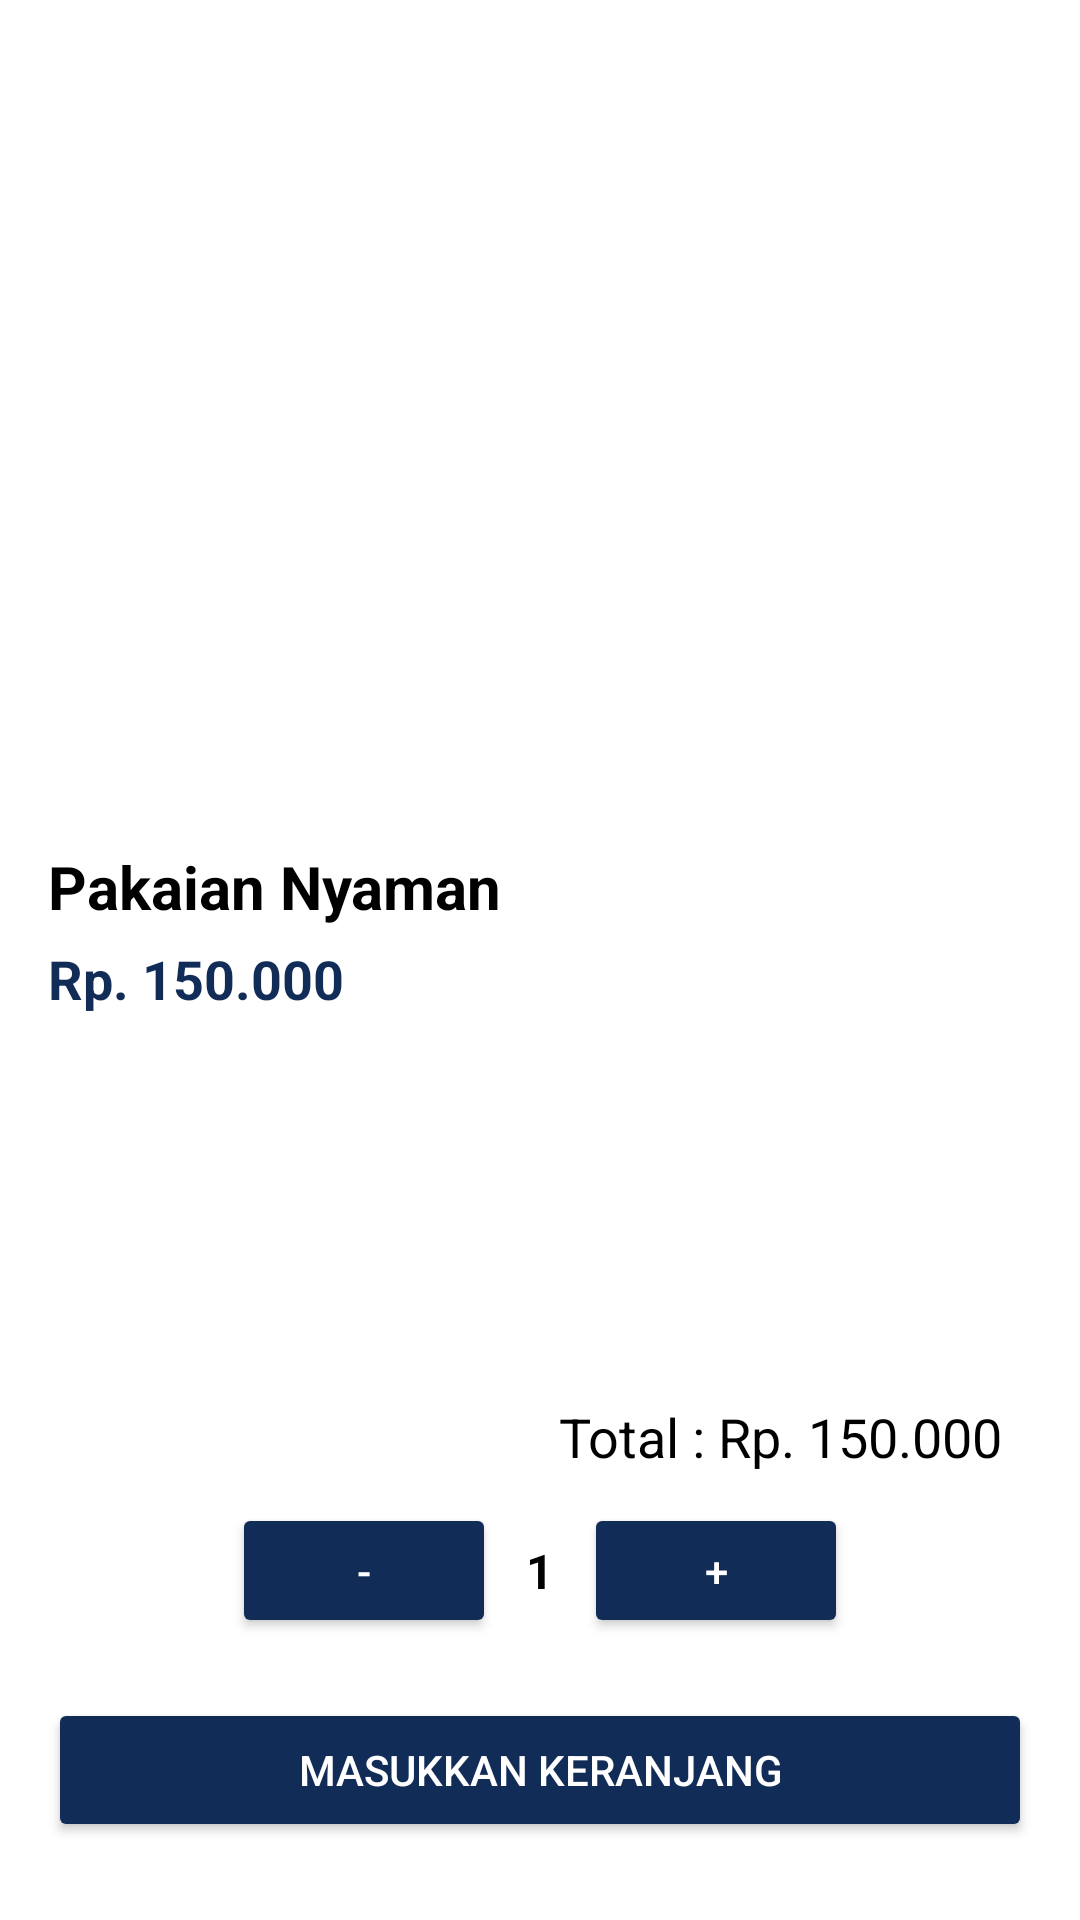

Android layout source for this screen:
<!-- AndroidManifest.xml: application theme Theme.Kimpetrol -->
<!-- res/layout/activity_detail.xml -->
<?xml version="1.0" encoding="utf-8"?>
<LinearLayout xmlns:android="http://schemas.android.com/apk/res/android"
    xmlns:app="http://schemas.android.com/apk/res-auto"
    xmlns:tools="http://schemas.android.com/tools"
    android:layout_width="match_parent"
    android:layout_height="match_parent"
    android:orientation="vertical"
    android:background="@color/white"
    android:layout_margin="8dp"
    tools:context=".Detail">

    <LinearLayout
        android:layout_width="match_parent"
        android:layout_height="wrap_content"
        android:gravity="center"
        android:layout_marginTop="16dp"
        android:orientation="vertical">

        <ImageView
            android:id="@+id/iv"
            android:layout_width="250dp"
            android:layout_height="250dp"
            android:scaleType="centerCrop" />
    </LinearLayout>

    <ScrollView
        android:layout_width="match_parent"
        android:layout_height="0dp"
        android:layout_weight="1"
        android:fillViewport="true">

        <LinearLayout
            android:layout_width="match_parent"
            android:layout_height="wrap_content"
            android:paddingHorizontal="16dp"
            android:paddingTop="16dp"
            android:orientation="vertical">

            <TextView
                android:id="@+id/name"
                android:layout_width="match_parent"
                android:layout_height="wrap_content"
                android:text="Pakaian Nyaman"
                android:textStyle="bold"
                android:textSize="20sp"
                android:textColor="@color/black" />

            <TextView
                android:id="@+id/price"
                android:layout_width="match_parent"
                android:layout_height="wrap_content"
                android:text="Rp. 150.000"
                android:layout_marginTop="5dp"
                android:layout_marginBottom="5dp"
                android:textStyle="bold"
                android:textSize="18sp"
                android:textColor="@color/navy" />

        </LinearLayout>
    </ScrollView>

    <LinearLayout
        android:id="@+id/buttons"
        android:layout_width="match_parent"
        android:orientation="vertical"
        android:layout_height="wrap_content"
        android:layout_marginBottom="10dp"
        android:paddingHorizontal="16dp"
        android:paddingBottom="16dp">

        <TextView
            android:id="@+id/total"
            android:layout_width="match_parent"
            android:layout_height="wrap_content"
            android:layout_marginRight="10dp"
            android:text="Total : Rp. 150.000"
            android:textAlignment="textEnd"
            android:textColor="@color/black"
            android:textSize="18sp"/>

        <LinearLayout
            android:layout_width="match_parent"
            android:layout_height="wrap_content"
            android:gravity="center"
            android:orientation="horizontal">

            <Button
                android:id="@+id/decrease"
                android:layout_width="wrap_content"
                android:layout_height="45dp"
                android:layout_margin="10dp"
                android:backgroundTint="@color/navy"
                android:textColor="@color/white"
                android:text="-"/>

            <TextView
                android:id="@+id/count"
                android:layout_width="wrap_content"
                android:layout_height="wrap_content"
                android:text="1"
                android:textAlignment="center"
                android:textStyle="bold"
                android:textSize="16sp"
                android:textColor="@color/black" />

            <Button
                android:id="@+id/increase"
                android:layout_width="wrap_content"
                android:layout_height="45dp"
                android:layout_margin="10dp"
                android:backgroundTint="@color/navy"
                android:textColor="@color/white"
                android:text="+"/>
        </LinearLayout>

        <Button
            android:id="@+id/btnAddToCart"
            android:layout_width="match_parent"
            android:layout_height="wrap_content"
            android:backgroundTint="@color/navy"
            android:textColor="@color/white"
            android:layout_marginTop="10dp"
            android:text="Masukkan Keranjang"/>
    </LinearLayout>

    <FrameLayout
        android:id="@+id/fragment_container"
        android:visibility="gone"
        android:layout_width="match_parent"
        android:layout_height="match_parent"/>
</LinearLayout>
<!-- resources referenced by this layout -->
<resources>
  <color name="black">#FF000000</color>
  <color name="navy">#102C57</color>
  <color name="white">#FFFFFFFF</color>
  <style name="Theme.Kimpetrol" parent="Base.Theme.Kimpetrol" />
  <style name="Base.Theme.Kimpetrol" parent="Theme.Material3.DayNight.NoActionBar">
          <item name="colorPrimary">@color/navy</item>
          <item name="colorPrimaryVariant">@color/navy</item>
          <item name="colorSecondary">@color/secondary_color</item>
          <item name="colorSecondaryVariant">@color/secondary_variant_color</item>
          <item name="colorOnPrimary">@color/white</item>
          <item name="colorOnSecondary">@color/black</item>
  
          <item name="android:forceDarkAllowed" tools:targetApi="q">false</item>
      </style>
  <color name="secondary_color">#000000</color>
  <color name="secondary_variant_color">#707070</color>
</resources>
